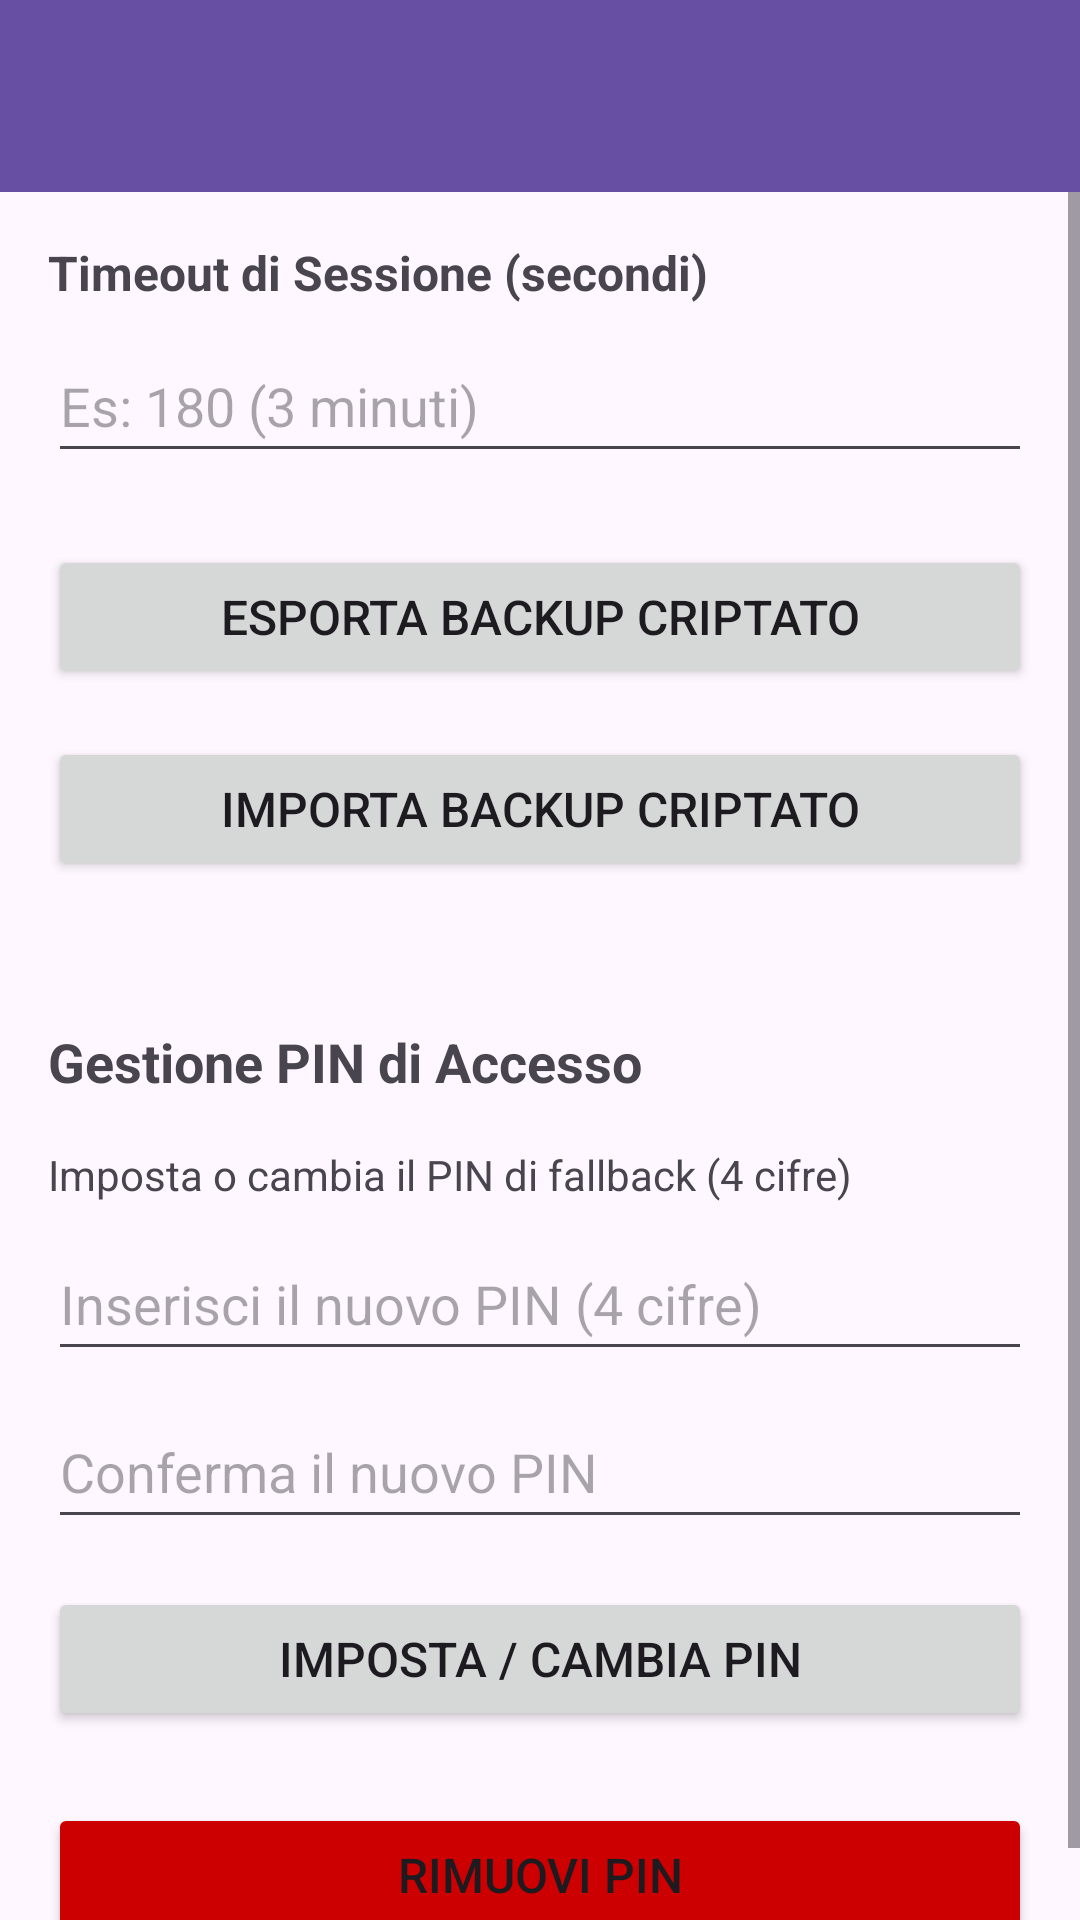

Layout XML and referenced resources for this Android screen:
<!-- AndroidManifest.xml: application theme Theme.SecureNotesApp -->
<!-- res/layout/activity_settings.xml -->
<?xml version="1.0" encoding="utf-8"?>
<LinearLayout xmlns:android="http://schemas.android.com/apk/res/android"
    xmlns:app="http://schemas.android.com/apk/res-auto"
    xmlns:tools="http://schemas.android.com/tools"
    android:layout_width="match_parent"
    android:layout_height="match_parent"
    android:orientation="vertical"
    tools:context=".SettingsActivity">

    <androidx.appcompat.widget.Toolbar
        android:id="@+id/toolbar_settings"
        android:layout_width="match_parent"
        android:layout_height="?attr/actionBarSize"
        android:background="?attr/colorPrimary"
        android:elevation="4dp"
        android:theme="?attr/actionBarTheme"
        app:popupTheme="@style/ThemeOverlay.AppCompat.Light"
        app:titleTextColor="@android:color/white" />

    <ScrollView
        android:layout_width="match_parent"
        android:layout_height="match_parent">

        <LinearLayout
            android:layout_width="match_parent"
            android:layout_height="wrap_content"
            android:orientation="vertical"
            android:padding="16dp">

            <TextView
                android:layout_width="wrap_content"
                android:layout_height="wrap_content"
                android:text="Timeout di Sessione (secondi)"
                android:textStyle="bold"
                android:textSize="16sp"
                android:layout_marginBottom="8dp"/>

            <EditText
                android:id="@+id/edit_text_session_timeout"
                android:layout_width="match_parent"
                android:layout_height="wrap_content"
                android:inputType="number"
                android:hint="Es: 180 (3 minuti)"
                android:minHeight="48dp"
                android:layout_marginBottom="24dp"/>

            <Button
                android:id="@+id/button_export_backup"
                android:layout_width="match_parent"
                android:layout_height="wrap_content"
                android:text="Esporta Backup Criptato"
                android:layout_marginBottom="16dp"
                android:padding="12dp"
                android:textSize="16sp"/>

            <Button
                android:id="@+id/button_import_backup"
                android:layout_width="match_parent"
                android:layout_height="wrap_content"
                android:text="Importa Backup Criptato"
                android:layout_marginBottom="16dp"
                android:padding="12dp"
                android:textSize="16sp"/>
            <TextView
                android:layout_width="wrap_content"
                android:layout_height="wrap_content"
                android:text="Gestione PIN di Accesso"
                android:textStyle="bold"
                android:textSize="18sp"
                android:layout_marginTop="32dp"
                android:layout_marginBottom="16dp"/>

            <TextView
                android:layout_width="wrap_content"
                android:layout_height="wrap_content"
                android:text="Imposta o cambia il PIN di fallback (4 cifre)"
                android:layout_marginBottom="8dp"/>

            <EditText
                android:id="@+id/edit_text_pin"
                android:layout_width="match_parent"
                android:layout_height="wrap_content"
                android:inputType="numberPassword"
                android:maxLength="4"
                android:hint="Inserisci il nuovo PIN (4 cifre)"
                android:minHeight="48dp"
                android:layout_marginBottom="8dp"/>

            <EditText
                android:id="@+id/edit_text_pin_confirm"
                android:layout_width="match_parent"
                android:layout_height="wrap_content"
                android:inputType="numberPassword"
                android:maxLength="4"
                android:hint="Conferma il nuovo PIN"
                android:minHeight="48dp"
                android:layout_marginBottom="16dp"/>

            <Button
                android:id="@+id/button_set_pin"
                android:layout_width="match_parent"
                android:layout_height="wrap_content"
                android:text="Imposta / Cambia PIN"
                android:padding="12dp"
                android:textSize="16sp"
                android:layout_marginBottom="24dp"/>

            <Button
                android:id="@+id/button_clear_pin"
                android:layout_width="match_parent"
                android:layout_height="wrap_content"
                android:text="Rimuovi PIN"
                android:padding="12dp"
                android:textSize="16sp"
                android:backgroundTint="@android:color/holo_red_dark"/>

        </LinearLayout>
    </ScrollView>
</LinearLayout>
<!-- resources referenced by this layout -->
<resources>
  <style name="Theme.SecureNotesApp" parent="Base.Theme.SecureNotesApp" />
  <style name="Base.Theme.SecureNotesApp" parent="Theme.Material3.DayNight.NoActionBar">
          
          
      </style>
</resources>
